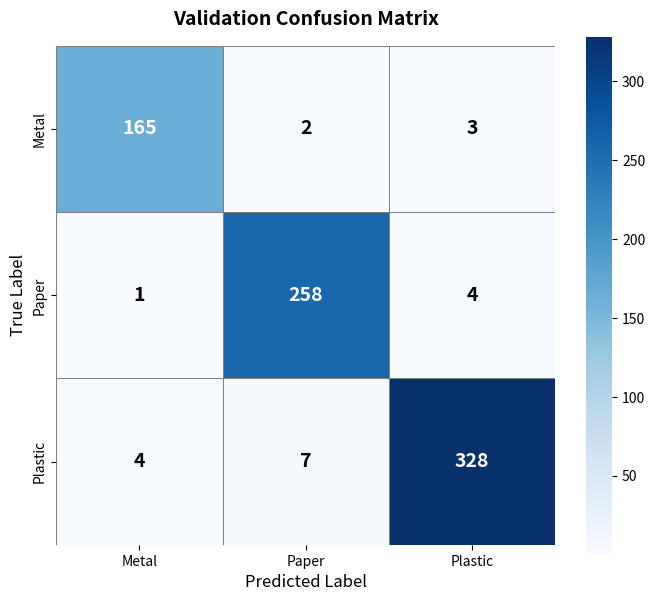

Write the Python code that produced this figure.
import numpy as np
import matplotlib.pyplot as plt
import seaborn as sns

cm = np.array([
    [165, 2,  3],
    [ 1, 258, 4],
    [ 4,  7, 328]
])

class_names = ['Metal', 'Paper', 'Plastic']

# Adjusted figure size closer to a square (7x6) to avoid massive white spaces
plt.figure(figsize=(7, 6))

# Added square=True to ensure perfect visual symmetry of the boxes
ax = sns.heatmap(cm, annot=False, cmap='Blues',
            xticklabels=class_names,
            yticklabels=class_names,
            linewidths=0.5, linecolor='gray',
            square=True) 

for i in range(cm.shape[0]):
    for j in range(cm.shape[1]):
        value = cm[i, j]
        text_color = "white" if value > 100 else "black"
        ax.text(j + 0.5, i + 0.5, str(value),
                ha="center", va="center", color=text_color,
                fontsize=14, fontweight="bold")

plt.title('Validation Confusion Matrix', fontsize=14, fontweight='bold', pad=15)
plt.ylabel('True Label', fontsize=12)
plt.xlabel('Predicted Label', fontsize=12)
plt.tight_layout()
plt.savefig('validation_matrix.png', dpi=150)
print("Square symmetric matrix generated!")
